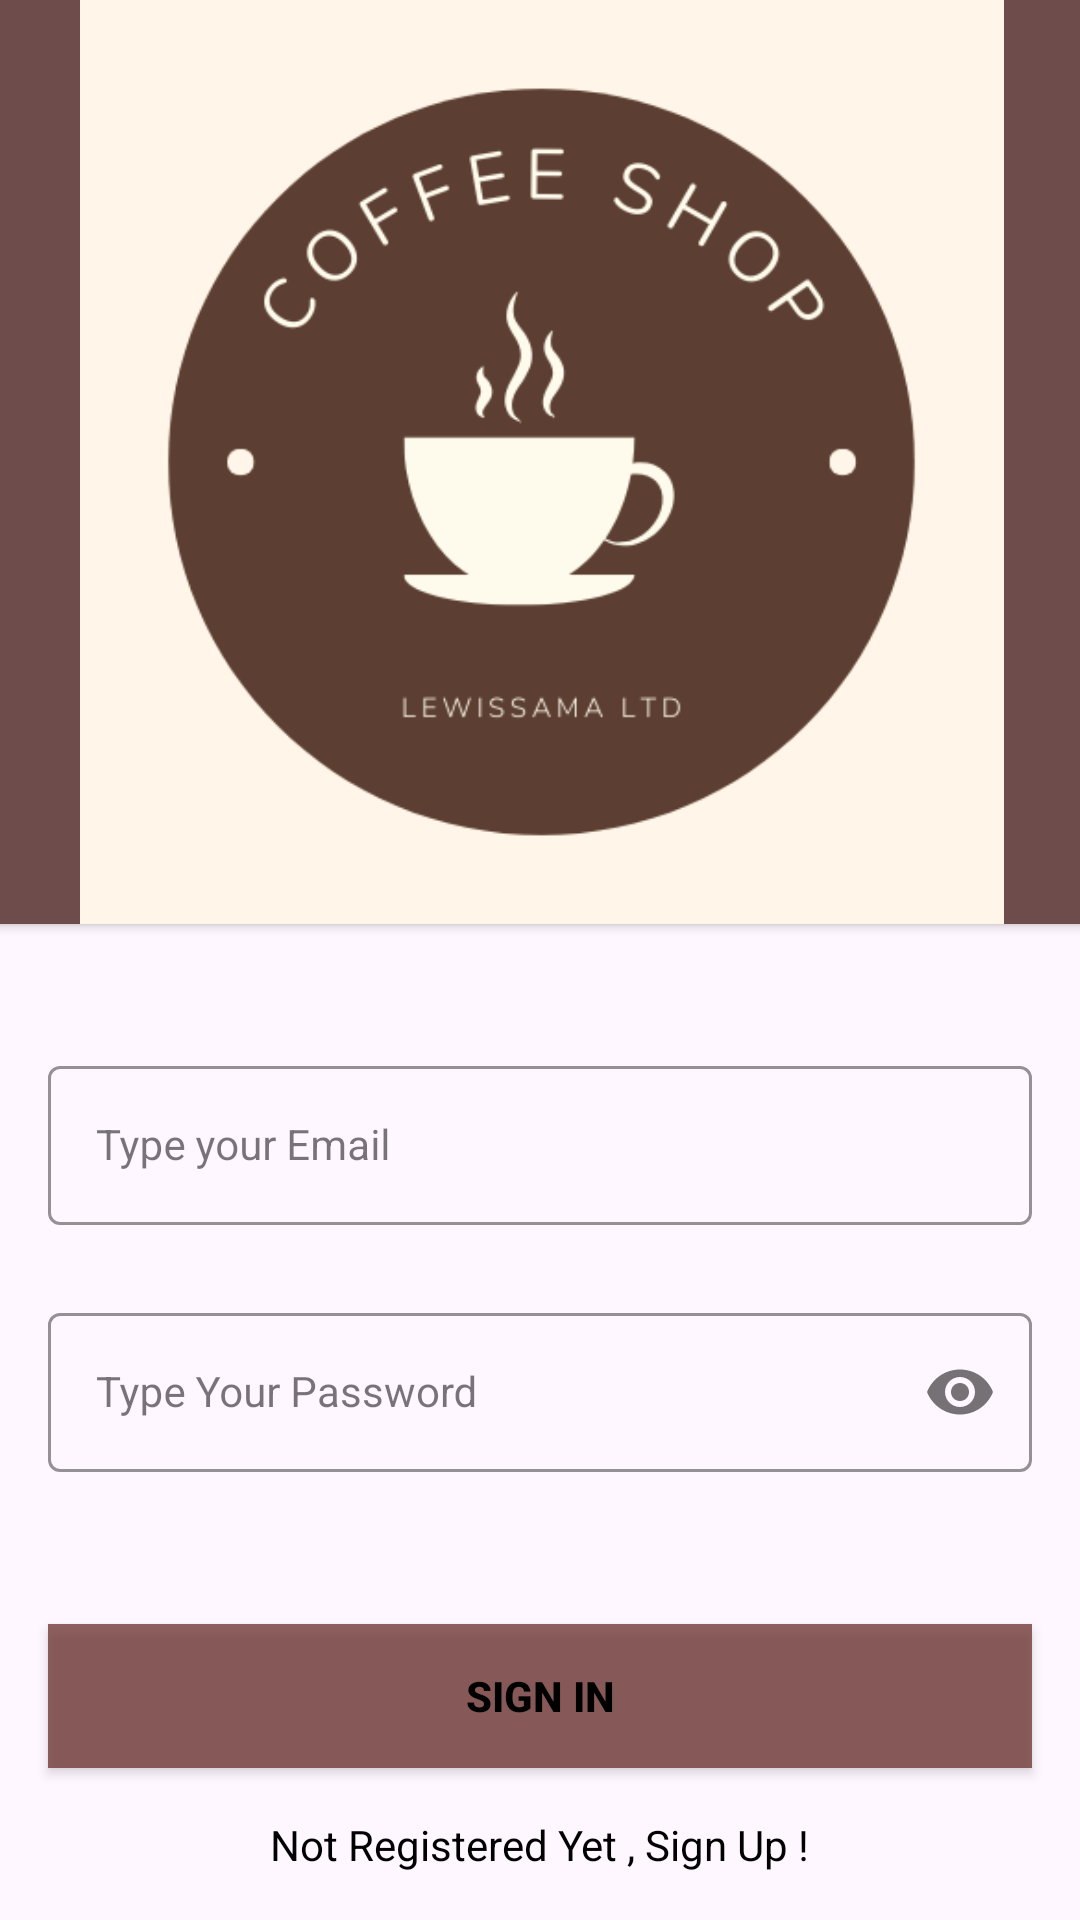

The Android layout XML behind this screen, and the referenced resources:
<!-- AndroidManifest.xml: application theme Theme.LoginForm -->
<!-- res/layout/activity_sign_in.xml -->
<?xml version="1.0" encoding="utf-8"?>
<androidx.constraintlayout.widget.ConstraintLayout xmlns:android="http://schemas.android.com/apk/res/android"
    xmlns:app="http://schemas.android.com/apk/res-auto"
    xmlns:tools="http://schemas.android.com/tools"
    android:layout_width="match_parent"
    android:layout_height="match_parent"
    tools:context=".ui.authentication.SignInActivity">

    <androidx.cardview.widget.CardView
        android:id="@+id/cardView"
        android:layout_width="415dp"
        android:layout_height="308dp"
        app:cardBackgroundColor="#6E4C4C"
        app:layout_constraintBottom_toBottomOf="parent"
        app:layout_constraintEnd_toEndOf="parent"
        app:layout_constraintStart_toStartOf="parent"
        app:layout_constraintTop_toTopOf="parent"
        app:layout_constraintVertical_bias="0.0">

        <ImageView
            android:id="@+id/imageView2"
            android:layout_width="wrap_content"
            android:layout_height="wrap_content"
            app:srcCompat="@drawable/logo" />
    </androidx.cardview.widget.CardView>

    <com.google.android.material.textfield.TextInputLayout
        android:id="@+id/emailLayout"
        style="@style/LoginTextInputOuterFieldStyle"
        android:layout_width="match_parent"
        android:layout_height="wrap_content"
        android:layout_marginHorizontal="16dp"
        android:layout_marginTop="350dp"
        app:boxStrokeColor="@color/brown"
        app:hintTextColor="@color/brown"
        app:layout_constraintEnd_toEndOf="parent"
        app:layout_constraintHorizontal_bias="0.5"
        app:layout_constraintStart_toStartOf="parent"
        app:layout_constraintTop_toTopOf="parent">

        <com.google.android.material.textfield.TextInputEditText
            android:id="@+id/emailEt"
            style="@style/LoginTextInputInnerFieldStyle"
            android:layout_width="match_parent"
            android:layout_height="wrap_content"
            android:hint="Type your Email"
            android:inputType="textEmailAddress" />
    </com.google.android.material.textfield.TextInputLayout>

    <com.google.android.material.textfield.TextInputLayout
        android:id="@+id/passwordLayout"
        style="@style/LoginTextInputOuterFieldStyle"
        android:layout_width="match_parent"
        android:layout_height="wrap_content"
        android:layout_marginHorizontal="16dp"
        android:layout_marginTop="24dp"
        app:boxStrokeColor="@color/brown"
        app:hintTextColor="@color/brown"
        app:layout_constraintEnd_toEndOf="parent"
        app:layout_constraintHorizontal_bias="0.5"
        app:layout_constraintStart_toStartOf="parent"
        app:layout_constraintTop_toBottomOf="@id/emailLayout"
        app:passwordToggleEnabled="true">

        <com.google.android.material.textfield.TextInputEditText
            android:id="@+id/passET"
            style="@style/LoginTextInputInnerFieldStyle"
            android:layout_width="match_parent"
            android:layout_height="wrap_content"
            android:hint="Type Your Password"
            android:inputType="textPassword" />
    </com.google.android.material.textfield.TextInputLayout>

    <androidx.appcompat.widget.AppCompatButton
        android:id="@+id/button"
        android:layout_width="0dp"
        android:layout_height="wrap_content"
        android:layout_marginHorizontal="16dp"
        android:background="@color/brown"
        android:text="Sign In"
        android:textColor="@color/black"
        android:textStyle="bold"
        app:layout_constraintBottom_toBottomOf="parent"
        app:layout_constraintEnd_toEndOf="parent"
        app:layout_constraintHorizontal_bias="0.5"
        app:layout_constraintStart_toStartOf="parent"
        app:layout_constraintTop_toBottomOf="@+id/passwordLayout" />

    <TextView
        android:id="@+id/textView"
        android:layout_width="wrap_content"
        android:layout_height="wrap_content"
        android:textColor="@color/black"
        android:text="Not Registered Yet , Sign Up !"
        app:layout_constraintBottom_toBottomOf="parent"
        app:layout_constraintEnd_toEndOf="parent"
        app:layout_constraintHorizontal_bias="0.5"
        app:layout_constraintStart_toStartOf="parent"
        app:layout_constraintTop_toBottomOf="@+id/button" />

</androidx.constraintlayout.widget.ConstraintLayout>
<!-- resources referenced by this layout -->
<resources>
  <color name="black">#FF000000</color>
  <color name="brown">#BF6B312D</color>
  <!-- drawable logo: png bitmap (drawable, 29775 bytes) -->
  <style name="LoginTextInputInnerFieldStyle" parent="Widget.MaterialComponents.TextInputLayout.OutlinedBox">
          <item name="android:layout_width">match_parent</item>
          <item name="android:layout_height">wrap_content</item>
          <item name="android:textColor">@color/black</item>
          <item name="android:textColorHint">@color/black</item>
          <item name="android:maxLines">1</item>
          <item name="android:textSize">14sp</item>
          <item name="android:singleLine">true</item>
      </style>
  <style name="LoginTextInputOuterFieldStyle" parent="Widget.MaterialComponents.TextInputLayout.OutlinedBox">
          <item name="android:layout_width">match_parent</item>
          <item name="android:layout_height">wrap_content</item>
          <item name="android:layout_marginTop">15dp</item>
          <item name="android:layout_marginBottom">15dp</item>
      </style>
  <style name="Theme.LoginForm" parent="Base.Theme.LoginForm" />
  <style name="Base.Theme.LoginForm" parent="Theme.Material3.DayNight.NoActionBar">
          
          
          <item name="colorPrimary">@color/dark_brown</item>
          <item name="colorPrimaryVariant">@color/dark_brown</item>
          <item name="colorOnPrimary">@color/white</item>
          
          <item name="colorSecondary">@color/light_brown</item>
          <item name="colorSecondaryVariant">@color/light_brown</item>
          <item name="colorOnSecondary">@color/black</item>
          
          <item name="android:statusBarColor" tools:targetApi="l">@color/yellow</item>
          
      </style>
  <color name="dark_brown">#543A20</color>
  <color name="white">#FFFFFFFF</color>
  <color name="light_brown">#Cf9E6D</color>
  <color name="yellow">#BF6B312D</color>
</resources>
